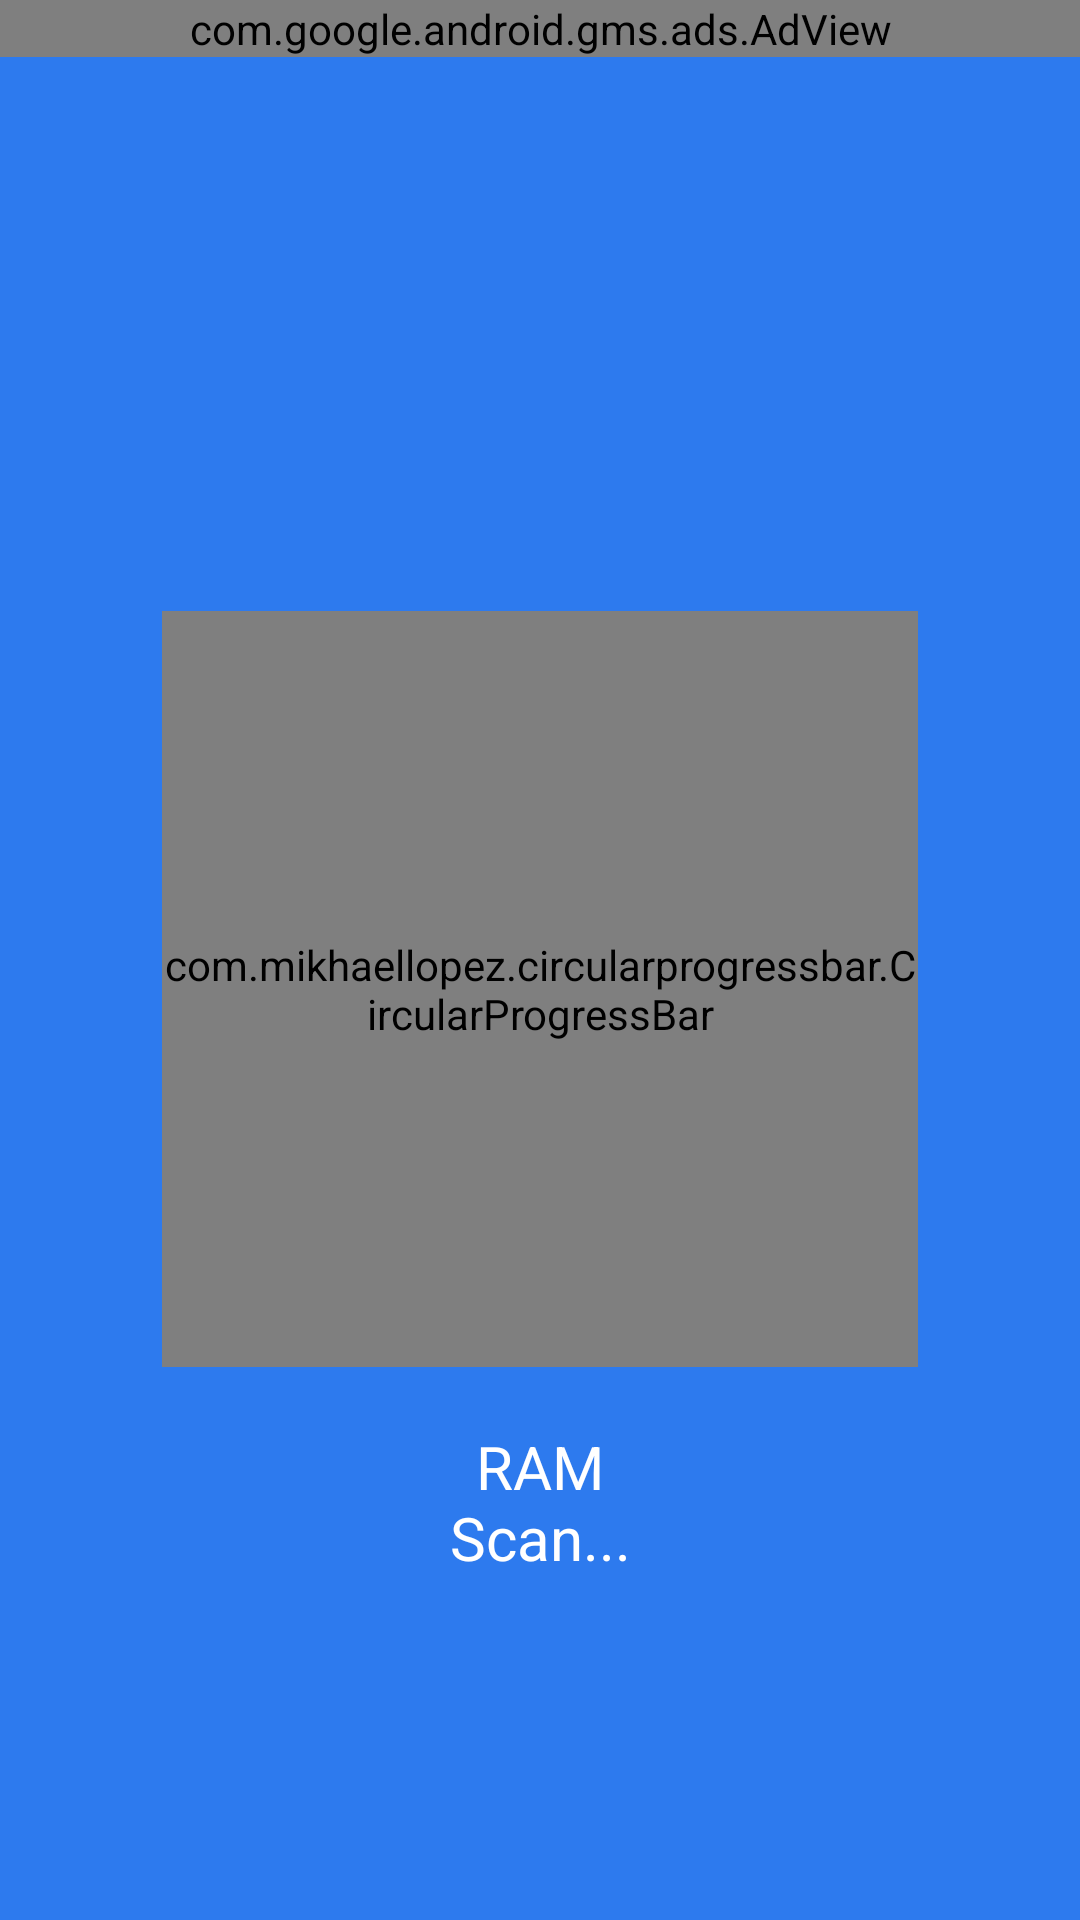

Here is an Android app screen rendered from its layout file. Give the layout XML and the strings, colors and styles it references.
<!-- AndroidManifest.xml: application theme Theme.FastCleaner -->
<!-- res/layout/boost_fragment.xml -->
<?xml version="1.0" encoding="utf-8"?>
<androidx.constraintlayout.widget.ConstraintLayout xmlns:android="http://schemas.android.com/apk/res/android"
    xmlns:tools="http://schemas.android.com/tools"
    android:layout_width="match_parent"
    android:layout_height="match_parent"
    xmlns:app="http://schemas.android.com/apk/res-auto"
    android:background="@color/background"
    tools:context=".ui.BoostFragment.BoostFragment"
    android:id="@+id/main"
    >
    <com.google.android.gms.ads.AdView
         android:id="@+id/adView"
        android:layout_width="0dp"
        xmlns:ads="http://schemas.android.com/apk/res-auto"
        app:layout_constraintStart_toStartOf="parent"
        app:layout_constraintEnd_toEndOf="parent"
        app:layout_constraintTop_toTopOf="parent"
        android:layout_height="wrap_content"
        android:layout_centerHorizontal="true"
        android:layout_alignParentBottom="true"
        ads:adSize="@string/admob_size"
        ads:adUnitId="@string/admob_banner"/>
    <androidx.constraintlayout.widget.ConstraintLayout
        android:layout_width="match_parent"
        android:layout_height="0dp"
        app:layout_constraintBottom_toBottomOf="parent"
        app:layout_constraintTop_toBottomOf="@+id/adView"
        android:id="@+id/clRamScan"
        >
        <com.airbnb.lottie.LottieAnimationView
            android:layout_width="0dp"
            android:layout_height="0dp"
            app:layout_constraintStart_toStartOf="parent"
            app:layout_constraintEnd_toEndOf="parent"
            app:layout_constraintTop_toTopOf="parent"
            app:layout_constraintBottom_toBottomOf="parent"
            app:layout_constraintVertical_bias="0.52"
            app:layout_constraintHeight_percent="0.2"
            app:layout_constraintDimensionRatio="1:1"
            app:lottie_rawRes="@raw/boost"
            app:lottie_autoPlay="true"
            app:lottie_loop="true"
            android:scaleX="2"
            android:scaleY="2"
            android:visibility="gone"
            android:id="@+id/lavBoost"
            />
        <View
            android:layout_width="0dp"
            android:layout_height="0dp"
            app:layout_constraintStart_toStartOf="parent"
            app:layout_constraintEnd_toEndOf="parent"
            app:layout_constraintTop_toTopOf="parent"
            app:layout_constraintBottom_toBottomOf="parent"
            app:layout_constraintWidth_percent="0.7"
            app:layout_constraintDimensionRatio="1:1"
            android:id="@+id/v_progress"
            />

        <com.mikhaellopez.circularprogressbar.CircularProgressBar
            android:layout_width="0dp"
            android:layout_height="0dp"
            app:indicatorDirectionCircular="clockwise"
            app:layout_constraintStart_toStartOf="parent"
            app:layout_constraintEnd_toEndOf="parent"
            app:layout_constraintTop_toTopOf="parent"
            app:layout_constraintBottom_toBottomOf="parent"
            app:layout_constraintWidth_percent="0.7"
            app:layout_constraintDimensionRatio="1:1"
            android:id="@+id/cpiBoostProgress"
            app:indicatorColor="@color/white"
            app:cpb_background_progressbar_color="@color/track_color"
            app:cpb_progressbar_color="@color/white"
            android:indeterminate="true"
            app:cpb_progressbar_width="10dp"
            app:cpb_indeterminate_mode="true"
            />
        <ImageView
            android:layout_width="0dp"
            android:layout_height="0dp"
            app:layout_constraintStart_toStartOf="parent"
            app:layout_constraintEnd_toEndOf="parent"
            app:layout_constraintTop_toTopOf="@+id/cpiBoostProgress"
            app:layout_constraintBottom_toBottomOf="@+id/cpiBoostProgress"
            app:layout_constraintWidth_percent="0.25"
            app:layout_constraintDimensionRatio="1:1"
            android:src="@drawable/ic_boost"
            android:visibility="gone"
            android:id="@+id/ivBoostFinished"
            />
        <ImageView
            android:layout_width="0dp"
            android:layout_height="0dp"
            app:layout_constraintStart_toStartOf="parent"
            app:layout_constraintEnd_toEndOf="parent"
            app:layout_constraintTop_toTopOf="@+id/tvBoostBottom"
            app:layout_constraintBottom_toBottomOf="@id/tvBoostBottom"
            app:layout_constraintHorizontal_bias="0.05"
            app:layout_constraintWidth_percent="0.1"
            app:layout_constraintDimensionRatio="1:1"
            android:id="@+id/ivAppIcon"
            />
        <TextView
            android:layout_width="0dp"
            android:layout_height="wrap_content"
            android:text="@string/boostRam"
            android:textSize="20sp"
            android:textColor="@color/white"
            app:layout_constraintStart_toStartOf="parent"
            app:layout_constraintEnd_toEndOf="parent"
            app:layout_constraintTop_toTopOf="parent"
            app:layout_constraintBottom_toBottomOf="parent"
            app:layout_constraintVertical_bias="0.8"
            android:textAlignment="center"
            app:layout_constraintWidth_percent="0.5"
            android:id="@+id/tvBoostBottom"
            />
        <TextView
            android:layout_width="0dp"
            android:layout_height="wrap_content"
            android:textSize="20sp"
            android:textColor="@color/white"
            app:layout_constraintStart_toStartOf="parent"
            app:layout_constraintEnd_toEndOf="parent"
            app:layout_constraintTop_toTopOf="parent"
            app:layout_constraintBottom_toBottomOf="parent"
            app:layout_constraintVertical_bias="0.9"
            android:textAlignment="center"
            app:layout_constraintWidth_percent="0.5"
            android:id="@+id/tvAppSize"
            />
    </androidx.constraintlayout.widget.ConstraintLayout>
<androidx.constraintlayout.widget.ConstraintLayout
    android:layout_width="match_parent"
    android:layout_height="match_parent"
    android:visibility="gone"
    android:id="@+id/clBoost"
    >
<com.airbnb.lottie.LottieAnimationView
    android:layout_width="0dp"
    android:layout_height="0dp"
    app:layout_constraintStart_toStartOf="parent"
    app:layout_constraintEnd_toEndOf="parent"
    app:layout_constraintTop_toTopOf="parent"
    app:layout_constraintBottom_toBottomOf="parent"
    app:layout_constraintVertical_bias="0.2"
    app:layout_constraintHeight_percent="0.3"
    app:layout_constraintDimensionRatio="1:1"
    app:lottie_rawRes="@raw/boostmain"
    app:lottie_autoPlay="true"
    app:lottie_loop="true"
    android:scaleX="3"
    android:scaleY="3"
    />
    <TextView
        android:layout_width="wrap_content"
        android:layout_height="wrap_content"
        android:text="@string/boost_found"
        app:layout_constraintStart_toStartOf="parent"
        app:layout_constraintEnd_toEndOf="parent"
        app:layout_constraintTop_toTopOf="parent"
        app:layout_constraintBottom_toBottomOf="parent"
        app:layout_constraintVertical_bias="0.55"
        android:textColor="@color/white"
        android:textSize="20sp"
        android:id="@+id/tvFound"
        />
    <TextView
        android:layout_width="wrap_content"
        android:layout_height="wrap_content"
        app:layout_constraintStart_toStartOf="parent"
        app:layout_constraintEnd_toEndOf="parent"
        app:layout_constraintTop_toBottomOf="@+id/tvFound"
        app:layout_constraintBottom_toTopOf="@+id/tvFoundApps"
        android:textColor="@color/white"
        android:textSize="38sp"
        android:id="@+id/tvFoundMB"
        />
    <TextView
        android:layout_width="wrap_content"
        android:layout_height="wrap_content"
        android:text="@string/running_apps_wsign"
        app:layout_constraintStart_toStartOf="parent"
        app:layout_constraintEnd_toEndOf="parent"
        app:layout_constraintTop_toTopOf="parent"
        app:layout_constraintBottom_toBottomOf="parent"
        app:layout_constraintVertical_bias="0.75"
        android:textColor="@color/white"
        android:textSize="19sp"
        android:id="@+id/tvFoundApps"
        />
    <com.google.android.material.button.MaterialButton
        android:layout_width="0dp"
        android:layout_height="0dp"
        app:layout_constraintStart_toStartOf="parent"
        app:layout_constraintEnd_toEndOf="parent"
        app:layout_constraintBottom_toBottomOf="parent"
        app:layout_constraintTop_toTopOf="parent"
        app:layout_constraintVertical_bias="0.9"
        app:layout_constraintWidth_percent="0.6"
        app:layout_constraintHeight_percent="0.08"
        app:backgroundTint="@color/button_delete"
        app:cornerRadius="20dp"
        android:text="@string/boost"
        android:textAllCaps="false"
        android:id="@+id/mbtnBoost"
        />
</androidx.constraintlayout.widget.ConstraintLayout>
</androidx.constraintlayout.widget.ConstraintLayout>
<!-- resources referenced by this layout -->
<resources>
  <color name="background">#2D7AEE</color>
  <color name="button_delete">#FF6666</color>
  <color name="track_color">#1AFFFFFF</color>
  <color name="white">#FFFFFFFF</color>
  <!-- drawable ic_boost: vector/xml drawable (drawable, 3189 chars, omitted) -->
  <string name="admob_banner" translatable="false">ca-app-pub-3940256099942544/6300978111</string>
  <string name="admob_size" translatable="false">FULL_BANNER</string>
  <string name="boost">"Accelerate "</string>
  <string name="boostRam">RAM\nScan...</string>
  <string name="boost_found">Found:</string>
  <string name="running_apps_wsign">Running applications</string>
  <style name="Theme.FastCleaner" parent="Theme.MaterialComponents.DayNight.NoActionBar">
          <item name="colorPrimary">@color/purple_500</item>
          <item name="colorPrimaryVariant">@color/purple_700</item>
          <item name="colorOnPrimary">@color/white</item>
          <item name="colorSecondary">@color/teal_200</item>
          <item name="colorSecondaryVariant">@color/teal_700</item>
          <item name="colorOnSecondary">@color/black</item>
          <item name="android:windowNoTitle">true</item>
          <item name="android:windowFullscreen">true</item>
          <item name="android:statusBarColor" tools:targetApi="l">?attr/colorPrimaryVariant</item>
      </style>
  <color name="purple_500">#FF6200EE</color>
  <color name="purple_700">#FF3700B3</color>
  <color name="teal_200">#FF03DAC5</color>
  <color name="teal_700">#FF018786</color>
  <color name="black">#FF000000</color>
</resources>
